Run: headless pygame with SDL's dummy video driver; simulated clock (each Clock.tick advances the game by its frame time, no real sleeping); random seed 0; keys injected as events and as key.get_pressed() state; no mouse input.
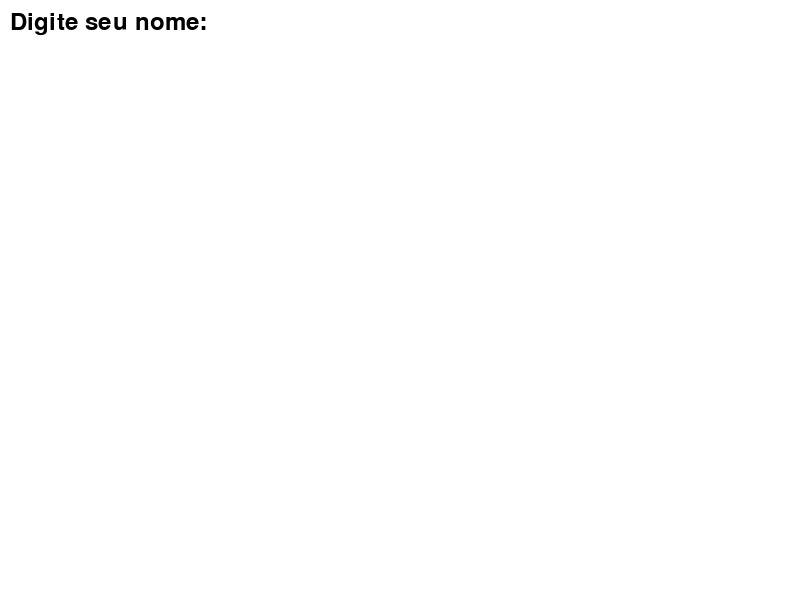
Frame 1 of 1 · flips 1–60 · no input

The pygame program that drew these frames:

import pygame

pygame.init()

largura = 800
altura = 600
janela = pygame.display.set_mode((largura, altura))
pygame.display.set_caption("Jogo do Nome")

nome = ""
executando = True

while executando:
    for evento in pygame.event.get():
        if evento.type == pygame.QUIT:
            executando = False
        elif evento.type == pygame.KEYDOWN:
            if evento.key == pygame.K_RETURN:  # Se o jogador pressionar Enter
                executando = False
            elif evento.key == pygame.K_BACKSPACE:  # Se o jogador pressionar Backspace
                nome = nome[:-1]
            else:
                nome += evento.unicode
    # Limpe a janela e desenhe o nome digitado até agora
    janela.fill((255, 255, 255))
    fonte = pygame.font.Font(None, 36)
    texto = fonte.render("Digite seu nome: " + nome, True, (0, 0, 0))
    janela.blit(texto, (10, 10))
    pygame.display.flip()
